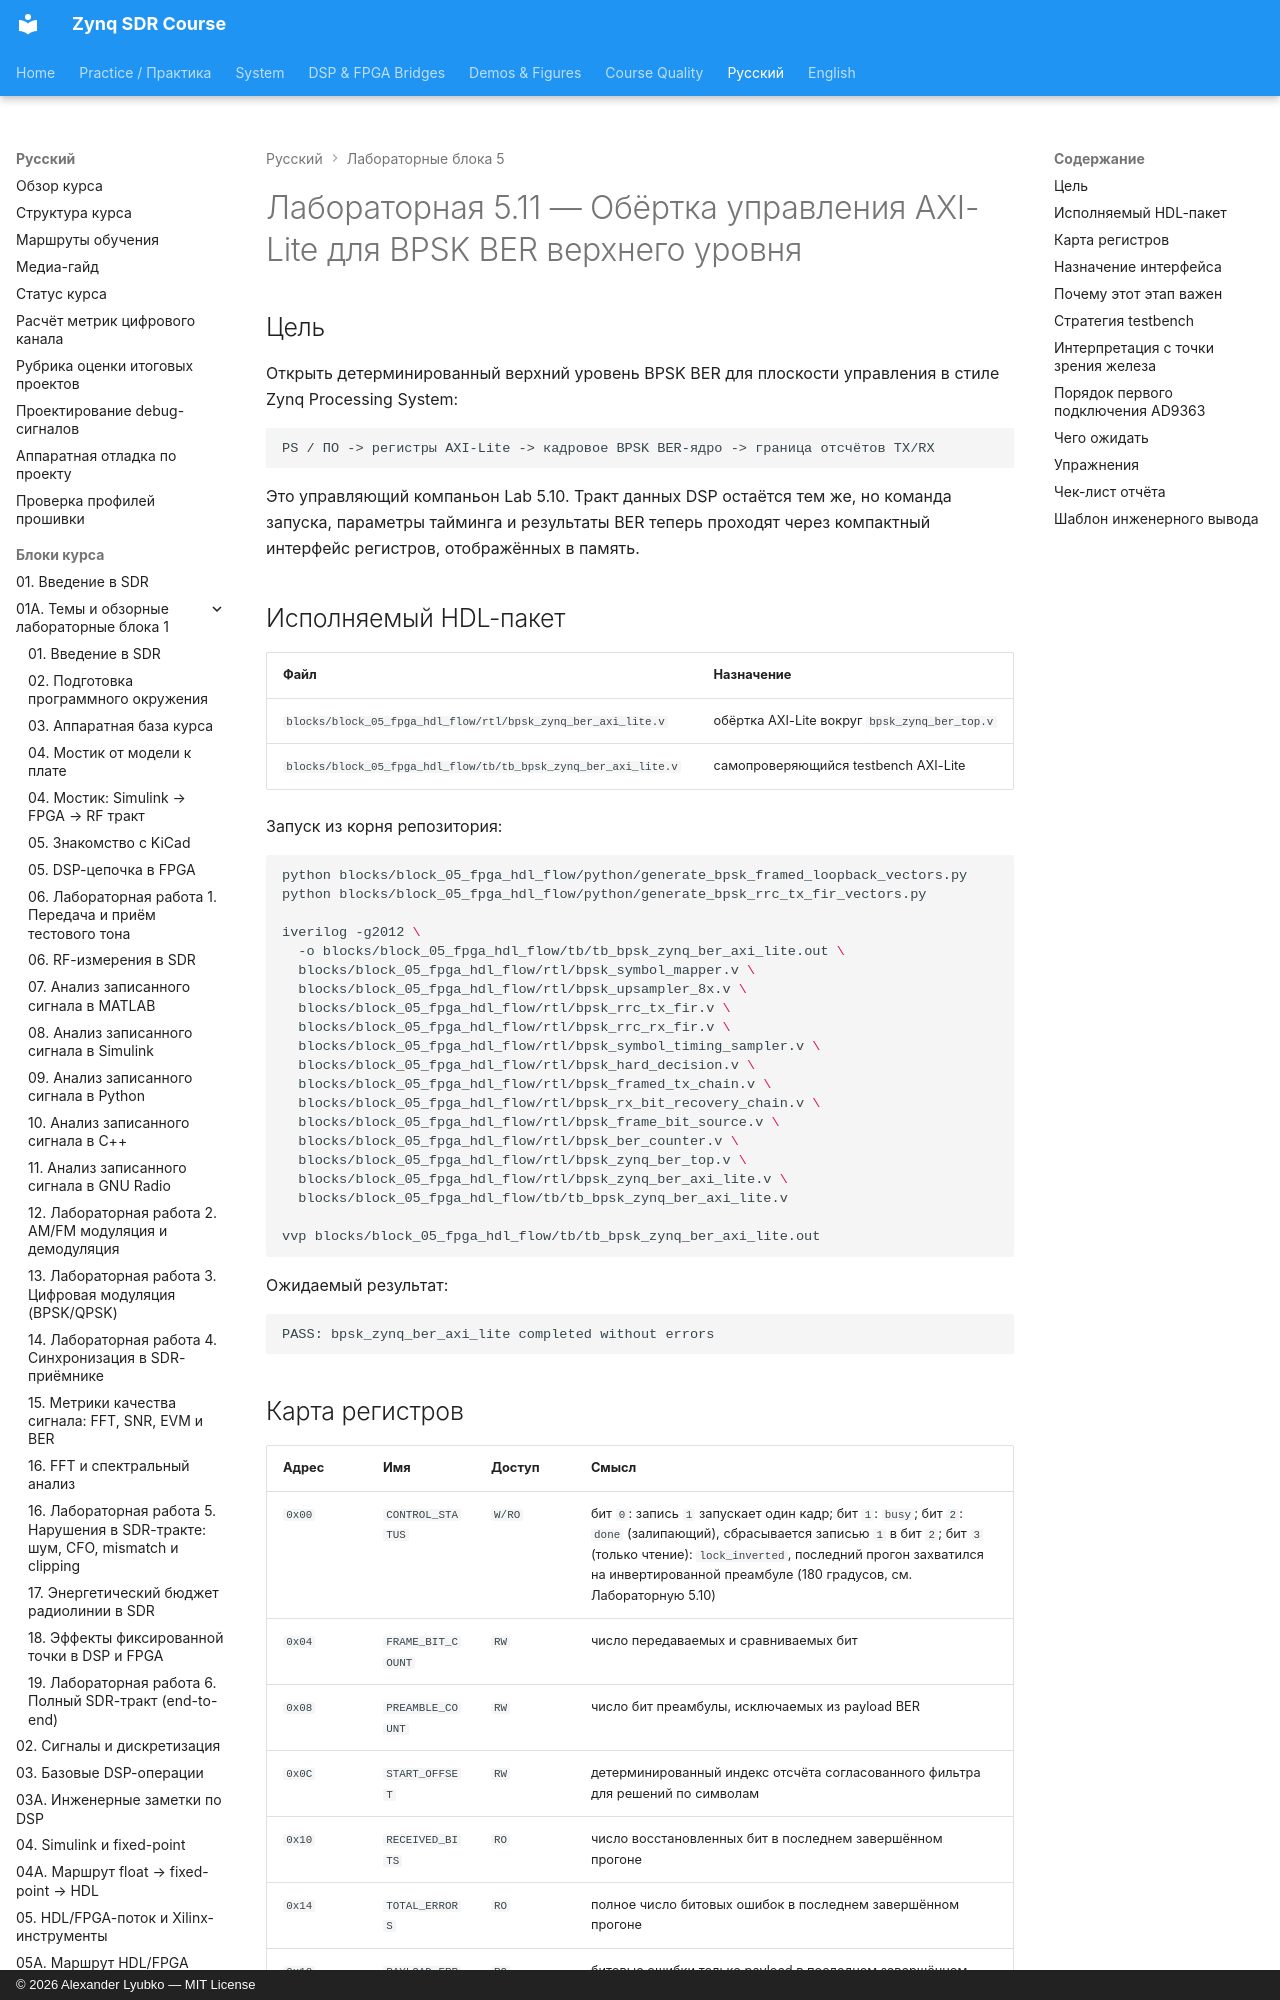

repository: Lay007/zynq-sdr-course · page: ru/labs/lab-5-11-bpsk-axi-lite-control/index.html · generator: mkdocs · copyright: © 2026 Alexander Lyubko — MIT License

# Лабораторная 5.11 — Обёртка управления AXI-Lite для BPSK BER верхнего уровня

## Цель

Открыть детерминированный верхний уровень BPSK BER для плоскости управления в стиле Zynq Processing System:

```text
PS / ПО -> регистры AXI-Lite -> кадровое BPSK BER-ядро -> граница отсчётов TX/RX
```

Это управляющий компаньон Lab 5.10. Тракт данных DSP остаётся тем же, но команда запуска, параметры тайминга и результаты BER теперь проходят через компактный интерфейс регистров, отображённых в память.
